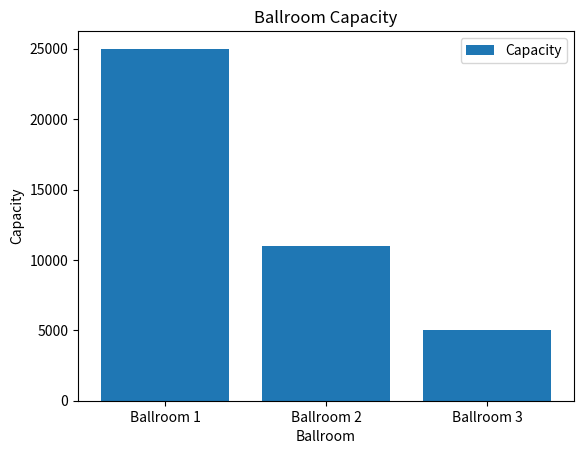
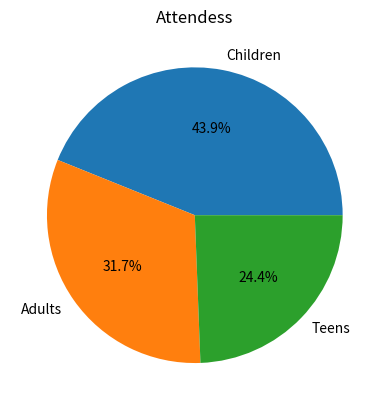

Source code (Python) for these figures, in order:
import pandas as pd
import matplotlib.pyplot as plt

def main():
    #1. Print Student ID
    print("carana9896\n")

    #2. Create the ballroom capacity table
    data = {
         "Names": ["Ballroom 1", "Ballroom 2", "Ballroom 3"],
         "Capacity": [25000,11000,5000]
         }
    df = pd.DataFrame(data)
    #define df first before call barchart which require df
    print(df)
    BarChart(df)
    PieChart()
    
def BarChart(df):
    plt.figure()
    plt.bar(df["Names"], df["Capacity"], label="Capacity")
    plt.xlabel("Ballroom")
    plt.ylabel("Capacity")
    plt.title("Ballroom Capacity")
    plt.legend()
    plt.show() 
    plt.close()
    
def PieChart():
    labels = ["Children", "Adults", "Teens"]
    sizes = [18000, 13000, 10000]

    plt.figure()
    plt.pie(sizes, labels=labels, autopct="%1.1f%%")
    plt.title("Attendess")
    plt.show()
    plt.close()
    
main()
